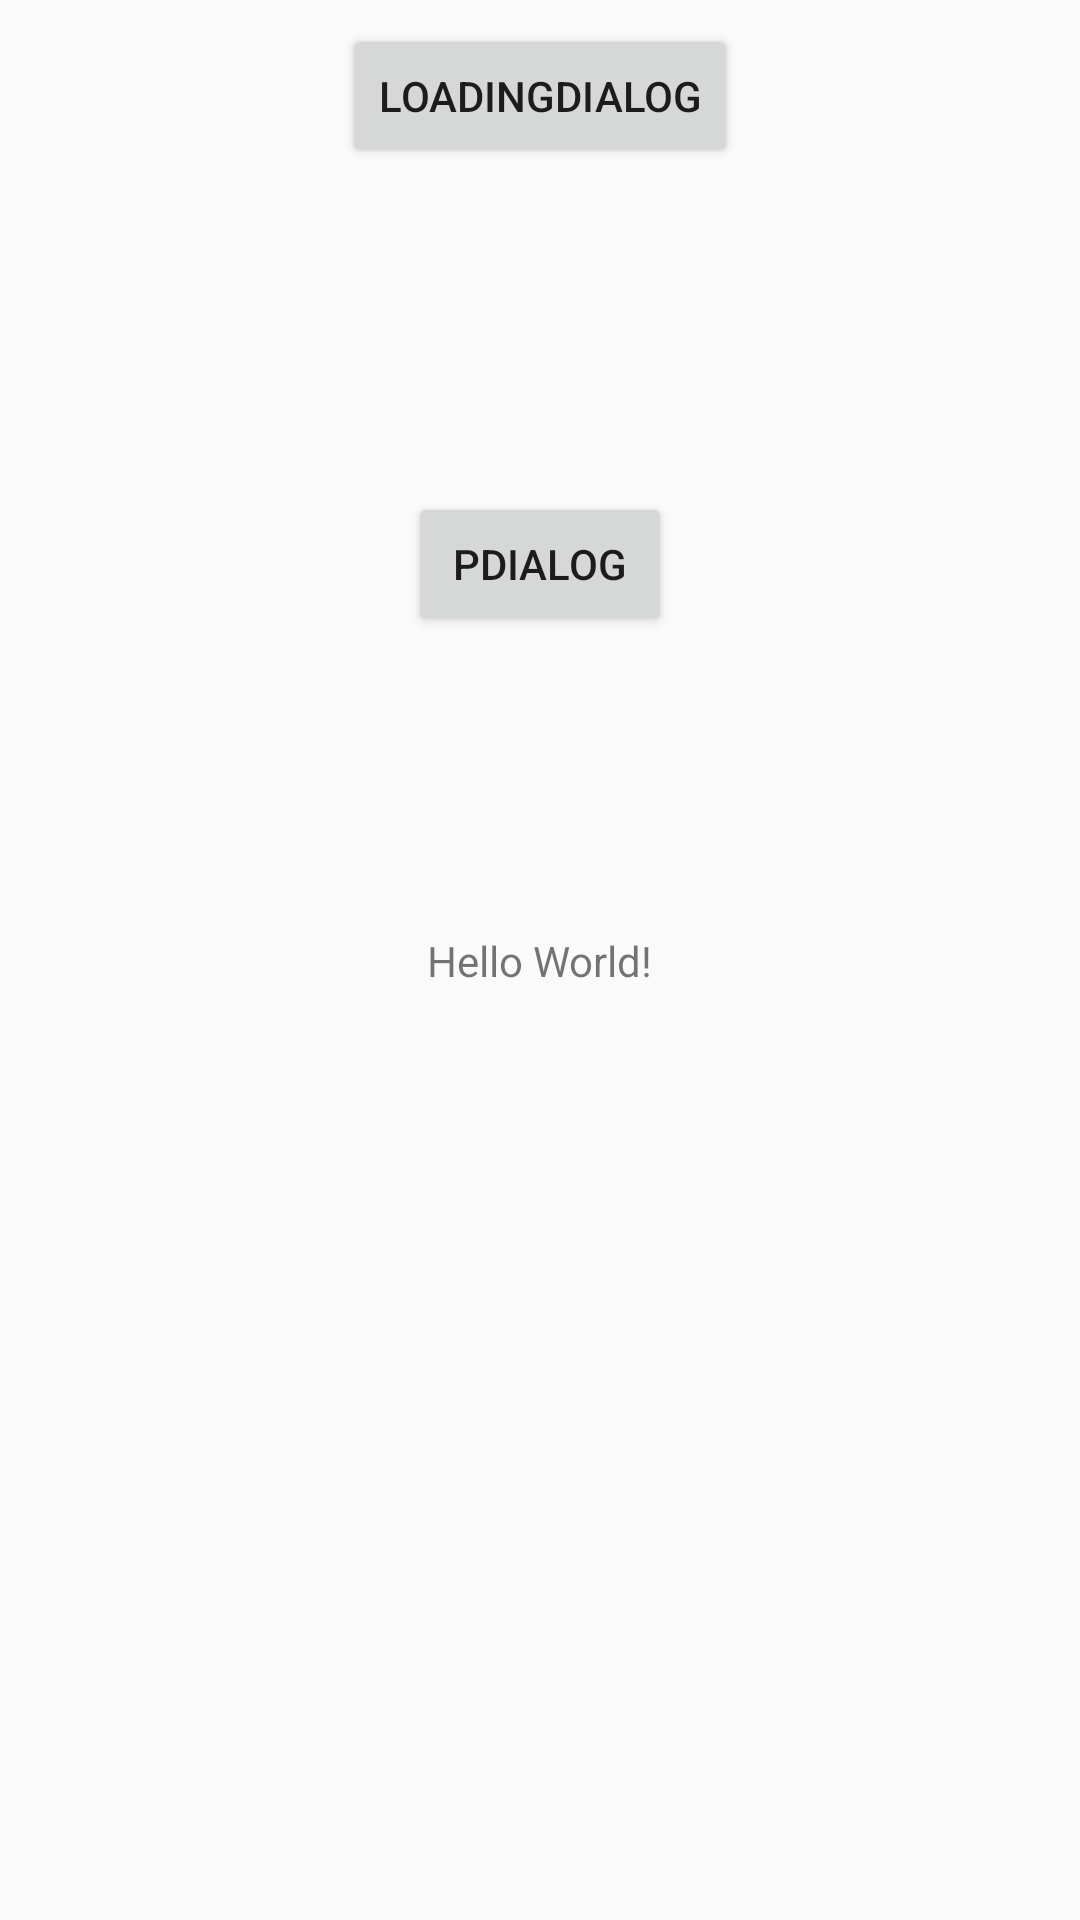

The Android layout XML behind this screen, and the referenced resources:
<!-- AndroidManifest.xml: application theme AppTheme -->
<!-- res/layout/activity_main.xml -->
<?xml version="1.0" encoding="utf-8"?>
<android.support.constraint.ConstraintLayout xmlns:android="http://schemas.android.com/apk/res/android"
    xmlns:app="http://schemas.android.com/apk/res-auto"
    xmlns:tools="http://schemas.android.com/tools"
    android:layout_width="match_parent"
    android:layout_height="match_parent"
    tools:context="com.fx.progressdialog.MainActivity">

    <TextView
        android:layout_width="wrap_content"
        android:layout_height="wrap_content"
        android:text="Hello World!"
        app:layout_constraintBottom_toBottomOf="parent"
        app:layout_constraintLeft_toLeftOf="parent"
        app:layout_constraintRight_toRightOf="parent"
        app:layout_constraintTop_toTopOf="parent" />

    <Button
        android:id="@+id/button1"
        android:layout_width="wrap_content"
        android:layout_height="wrap_content"
        android:layout_marginEnd="8dp"
        android:layout_marginStart="8dp"
        android:layout_marginTop="8dp"
        android:text="LoadingDialog"
        app:layout_constraintEnd_toEndOf="parent"
        app:layout_constraintStart_toStartOf="parent"
        app:layout_constraintTop_toTopOf="parent" />

    <Button
        android:id="@+id/button2"
        android:layout_width="wrap_content"
        android:layout_height="wrap_content"
        android:layout_marginEnd="8dp"
        android:layout_marginStart="8dp"
        android:layout_marginTop="108dp"
        android:text="Pdialog"
        app:layout_constraintEnd_toEndOf="parent"
        app:layout_constraintStart_toStartOf="parent"
        app:layout_constraintTop_toBottomOf="@+id/button1" />

</android.support.constraint.ConstraintLayout>
<!-- resources referenced by this layout -->
<resources>
  <style name="AppTheme" parent="Theme.AppCompat.Light.DarkActionBar">
          
          <item name="colorPrimary">@color/colorPrimary</item>
          <item name="colorPrimaryDark">@color/colorPrimaryDark</item>
          <item name="colorAccent">@color/colorAccent</item>
      </style>
  <color name="colorPrimary">#3F51B5</color>
  <color name="colorPrimaryDark">#303F9F</color>
  <color name="colorAccent">#FF4081</color>
</resources>
